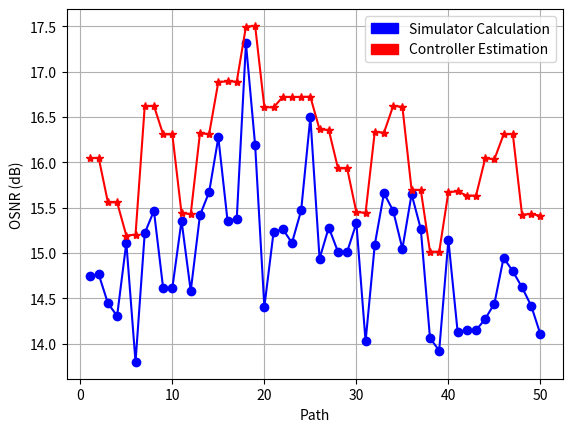

Reproduce this figure in Python.
#!/usr/bin/env python

# Simulation OSNR calculations vs RWA Estimation

import matplotlib.pyplot as plt
import numpy as np
import matplotlib.patches as mpatches
from decimal import *
import numpy as np
getcontext().prec = 16

# Simulation results
sim_results = [
[105.38945215878431, 72.89881387910182, 49.60070355255819, 34.048478884655054, 29.802153643606957, 29.80215364360696],
[239.65552953345326, 75.02299989282692, 50.64569694402955, 41.733316225254455, 29.944632722216713, 29.94463272221671],
[114.38482226637606, 78.06496566866625, 52.95531263494744, 36.19743740574102, 27.825891265998983, 27.825891265998983],
[116.20935335807175, 56.58235858852733, 41.82631944025534, 35.65622157444867, 26.94416269290212, 26.94416269290212],
[150.57098911512853, 75.28549545586677, 48.22311760939444, 36.65997083078681, 32.458236112851864, 32.458236112851864],
[244.19115124802977, 77.08032018369414, 42.417124327936726, 30.63389693106076, 23.974047647722976, 23.974047647722973],
[160.38394321596877, 65.34567399511035, 41.55971611814842, 33.24467936841818, 33.244679368418176],
[173.87132855169105, 71.55997889925982, 44.503714322378094, 35.1898127321333, 35.18981273213329],
[155.19852541393294, 62.76685472710133, 39.3381883627503, 28.925419909438, 28.925419909438],
[109.2767598034988, 53.648955007994516, 35.55137472618373, 28.925419909437984, 28.925419909437988],
[201.08338446868962, 86.09966712105232, 52.442185780937834, 39.04818599993158, 34.31650447475729, 34.316504474757295],
[258.086885480135, 84.87229353968901, 47.493910387890324, 34.34837289184768, 28.703134019383402, 28.703134019383405],
[164.63606842363816, 98.60544167598447, 61.66965230991752, 40.454691200467884, 34.78727729937147, 34.78727729937147],
[258.086885480135, 85.25493325676585, 57.28864175790698, 46.801768157722435, 36.91037338887291, 36.91037338887291],
[266.693830456028, 109.60169476818177, 60.57189106717111, 42.39515947723235, 42.39515947723234],
[111.31024090800018, 54.13448096573607, 40.135054756416, 34.31131617662141, 34.31131617662141],
[111.93143521901375, 54.44447736224156, 40.35007041368293, 34.48304247406314, 34.48304247406313],
[280.90959557429005, 117.19310362557479, 66.49683351912816, 53.85196968676755, 53.85196968676756],
[238.9637870439037, 74.66242615799327, 50.410904753001105, 41.5523862694564, 41.5523862694564],
[155.8659721513554, 84.97360839804564, 63.27118294409397, 27.56835553330163, 27.56835553330163],
[63.864450172825904, 51.494021521459125, 41.19397179943243, 33.33184774339678, 33.331847743396786],
[98.3304333196343, 78.65592862483962, 46.60696998364701, 33.60479493358736, 33.604794933587364],
[116.35242782019847, 56.616256097265605, 49.431643618116865, 32.43398168881567, 32.43398168881567],
[118.28405148234113, 58.15088246424537, 42.97259193739837, 35.23815735450014, 35.238157354500146],
[232.44480553410045, 107.8148781913029, 62.82771260468176, 44.655170689726674, 44.65517068972667],
[167.10618265307613, 67.90416345120912, 48.416287656837405, 31.164042885478075, 31.16404288547808],
[96.66636723310592, 62.72706042764522, 41.66629758287686, 33.72996185191884, 33.72996185191884],
[121.61141852590852, 59.81342322389091, 44.11906959828132, 36.12569241920535, 31.71504923910605, 31.715049239106047],
[259.7643971454998, 112.80523565424812, 67.51229247054273, 42.903980783199756, 31.71504923910606, 31.71504923910606],
[156.48487240563287, 76.73549102606522, 64.97121543098227, 43.77210029707737, 34.103059278481716, 34.10305927848171],
[114.17440599580026, 51.65173363769074, 45.60458601746434, 32.26242199938583, 25.258654478827243, 25.25865447882724],
[173.87132855169105, 71.55997889925982, 44.503714322378094, 32.29371496612058, 32.29371496612058],
[135.40298497403592, 67.70149321345248, 45.55658252718902, 36.80676192237805, 36.806761922378044],
[173.87132855169105, 71.55997889925982, 44.503714322378094, 35.1898127321333, 35.18981273213329],
[155.19852541393294, 62.76685472710133, 39.867556663973104, 31.95489279081447, 31.954892790814476],
[206.50217535392574, 88.34043935513084, 55.6754757824194, 43.60283095450425, 36.7155891999521, 36.7155891999521],
[217.4545752262551, 100.27083116055555, 57.60915740073875, 40.75253110671961, 33.606047202377155, 33.606047202377155],
[166.16155071712777, 67.67378961442125, 41.93757751351642, 33.2446793684182, 28.326333878422336, 25.46603924514249, 25.46603924514249],
[247.73178107157636, 106.50517547165764, 63.27118294409396, 39.62235368002055, 29.122520418271105, 24.677233493510673, 24.67723349351067],
[135.40298497403592, 101.88160953397613, 54.891409976347376, 39.37350696408641, 32.66267649749249, 32.66267649749248],
[161.003106784613, 65.09511134266343, 37.7038011329394, 34.33795875058103, 25.899418390974674, 25.899418390974674],
[79.07162482786062, 52.95653248252877, 39.74465098445094, 29.034085618785767, 25.98072458278702, 25.980724582787015],
[247.04793948244665, 75.02182069670684, 51.00307205922716, 38.69473082740001, 25.98072458278702, 25.980724582787023],
[109.89724838506156, 53.95866675675382, 35.75770689974347, 26.73847248290641, 26.738472482906403],
[110.27554237035407, 55.13777166701214, 36.75851455174924, 27.806270278904602, 27.8062702789046],
[118.28405148234113, 58.15088246424537, 38.551895135747415, 31.23724636866833, 31.23724636866833],
[160.38394321596877, 65.34567399511035, 41.031658004423065, 30.184163436309962, 30.18416343630997],
[127.99414816603395, 63.00805427431557, 41.790092853271375, 33.72106141101663, 28.976500615429366, 28.97650061542937],
[199.3940548599593, 91.22027417919502, 51.39216644264835, 35.77310490239695, 27.64196857829797, 27.64196857829797],
[163.1996848852446, 81.34096144919411, 46.84623694496007, 33.20562166553272, 25.71729827628666, 25.71729827628666]]



est_results =[
[182.16078616178515, 110.9863671625148, 71.69444724348794, 48.640754744399096, 40.222151814724214, 40.222151814724214],
[310.3408764981114, 112.4951166094159, 72.37928049403666, 56.26672858024552, 40.247039348939865, 40.247039348939865],
[182.16078616178515, 110.9863671625148, 71.69444724348794, 48.38760993731278, 35.95807290830542, 35.95807290830542],
[187.5020217069319, 88.65947581856834, 61.05409663945137, 48.83133179748059, 35.946742187098074, 35.94674218709808],
[181.9628110108528, 87.25644675907897, 53.81716604257432, 38.97190337722615, 33.046976879996684, 33.04697687999669],
[310.42378565042645, 112.22472897149932, 63.4293778120162, 44.15411699825075, 33.12105011717664, 33.12105011717664],
[231.04995369411122, 98.16660849511541, 60.828102399642745, 45.87539840770911, 45.87539840770911],
[236.36553816400152, 100.3958817572308, 61.32132571570068, 45.94501370574067, 45.945013705740664],
[230.98768218888478, 98.13903237838866, 60.358614399653064, 42.73439522704392, 42.734395227043926],
[185.58195491669392, 88.16527771413163, 56.095863680716505, 42.721288850662695, 42.721288850662695],
[231.23676820978295, 98.24933684529418, 58.27552077462249, 41.50668506340587, 34.9715355490107, 34.9715355490107],
[309.84342158417513, 112.00623065921693, 63.29996855758972, 44.05989992511846, 34.90513097463031, 34.90513097463031],
[231.17449670456017, 128.43343046927802, 79.13062244663895, 52.28109404968952, 42.82845440720121, 42.828454407201214],
[309.9263307365033, 112.33865295866194, 72.27514639565275, 56.18361268111506, 42.775971761749474, 42.775971761749474],
[307.9853930833133, 128.36251014157443, 71.67378831198526, 48.831331797480566, 48.83133179748057],
[187.6547255732617, 88.73475732876875, 61.10775513780452, 48.87541632878406, 48.87541632878406],
[187.6038242844859, 88.70966349203546, 61.08986897168688, 48.86072148501629, 48.860721485016285],
[307.8206749122126, 128.2915898138692, 72.14161258150794, 56.18361268111509, 56.1836126811151],
[310.42378565042645, 112.52640933956577, 72.40010731371308, 56.2833517600714, 56.283351760071405],
[231.17449670456017, 119.10104659485974, 83.58737089169003, 45.78616207306921, 45.78616207306921],
[120.69252057734641, 84.39447702290792, 61.037661881968575, 45.75837706160793, 45.75837706160793],
[166.2060734412884, 118.0852483666824, 68.07173115112477, 46.994451370455806, 46.994451370455806],
[187.57786421166972, 88.66517555606588, 71.83868114030287, 46.98023612992404, 46.98023612992403],
[185.58195491669392, 88.16527771413163, 60.79244808006207, 46.99021766775834, 46.990217667758344],
[261.8590761563779, 119.03499703097995, 68.41443088416531, 47.01866079081666, 47.01866079081666],
[233.46754748873192, 98.70002580472881, 66.36363433963088, 43.26560182592869, 43.26560182592869],
[154.45076516625792, 89.56260258903689, 56.72138845487633, 43.21269048346186, 43.21269048346186],
[185.78366010931748, 88.26518910033795, 60.86375671922296, 47.04710391387466, 39.20888740152602, 39.20888740152602],
[316.7869669578756, 139.66577057225882, 83.53985664851957, 54.02957277244247, 39.18453520560099, 39.18453520560099],
[187.83253616062677, 88.7906849507196, 71.9422180957461, 47.05131233258211, 35.06601440194785, 35.06601440194785],
[185.68280751300733, 83.9887043930197, 68.63226468255739, 46.84177863031825, 35.021657662822626, 35.021657662822626],
[236.23838538742626, 100.33963883663073, 61.28546065948045, 43.004777636051344, 43.004777636051344],
[181.9628110108528, 87.25644675907897, 56.079263423826035, 42.92579819816614, 42.92579819816614],
[236.30196177571457, 100.3677602969309, 61.30339318759064, 45.9310906461345, 45.9310906461345],
[230.86313917842836, 98.08388014493444, 60.77462092027159, 45.833629228889365, 45.833629228889365],
[236.36553816400152, 100.3958817572308, 61.32132571570068, 45.94501370574067, 37.1198465083168, 37.1198465083168],
[262.0700231420085, 119.13407137679914, 68.47385465725176, 47.061325475403585, 37.09660282303421, 37.0966028230342],
[236.23838538742626, 100.33963883663073, 61.28546065948045, 45.917167586528215, 37.09660282303419, 31.71938974605158, 31.71938974605158],
[316.9562812506291, 139.74259338556223, 83.58737089169004, 54.061676946076304, 39.20888740152602, 31.709170776618077, 31.709170776618077],
[181.9628110108528, 126.08655810814906, 68.01257581124197, 46.79925249572347, 36.908769830035126, 36.908769830035126],
[236.17480899913664, 100.31151737633031, 59.06038923879274, 50.54969081430117, 36.966724742307846, 36.96672474230784],
[154.53530860299185, 89.75494571761016, 61.914003806811834, 43.493759389347446, 36.57952145341838, 36.57952145341838],
[316.8716241042535, 113.06794824425931, 73.01505231457115, 52.9986435884743, 36.5680315156621, 36.56803151566209],
[185.83408640747137, 88.290166946889, 56.17886496516745, 40.197786063447886, 40.197786063447886],
[181.9628110108528, 87.25644675907897, 55.68765804335989, 40.1232005596024, 40.1232005596024],
[185.58195491669392, 88.16527771413163, 56.095863680716505, 42.721288850662695, 42.721288850662695],
[231.17449670456017, 98.22176072856817, 60.41174200529903, 42.773714356187334, 42.773714356187334],
[185.68280751300733, 88.2152334072352, 56.12906419449718, 42.74750160342515, 34.86102129088811, 34.86102129088811],
[262.0700231420085, 119.13407137679914, 68.47385465725176, 46.773202605843544, 34.89416302039934, 34.89416302039933],
[235.8040261179972, 113.95548782308889, 66.92389752974258, 46.40509348364744, 34.7599259964458, 34.7599259964458]]

difference = []
difference_dB = []

sim_r_dB = [Decimal(10*np.log10(value[-2])) for value in sim_results]
est_r_dB = [Decimal(10*np.log10(value[-2])) for value in est_results]

fixed_est_r_dB = [np.double(est_r_dB[i]) - 1.111613661127074 for i in range(0,50)]# difference mean

for i in range(0,len(sim_r_dB)):
	difference_dB.append(abs(np.double(est_r_dB[i]) - np.double(sim_r_dB[i])))

diff_len = []
for i in range(0,50):
	diff_len.append(i+1)

plt.plot(diff_len, sim_r_dB, 'b', marker='o')
plt.plot(diff_len, est_r_dB, 'r', marker='*')

plt.xlabel('Path')
plt.ylabel('OSNR (dB)')
plt.grid(True)

blue_patch = mpatches.Patch(color='blue', label='Simulator Calculation')
red_patch = mpatches.Patch(color='red', label='Controller Estimation')
# PLOT VARIATION
# diff_len = []
# for i in range(0,50):
# 	diff_len.append(i+1)
# print diff_len
# plt.plot(diff_len, difference_dB, 'b', marker='o')
# mu = [np.mean(difference_dB)] * 50
# plt.plot(diff_len, mu, 'r')


for i in range(0,len(sim_results)):
	difference.append(est_results[i][-2] - sim_results[i][-2])

# print np.std(difference_dB)
# print np.var(difference_dB)
# print np.mean(difference_dB)
# print np.median(difference_dB)
plt.legend(handles=[blue_patch, red_patch])
plt.show()